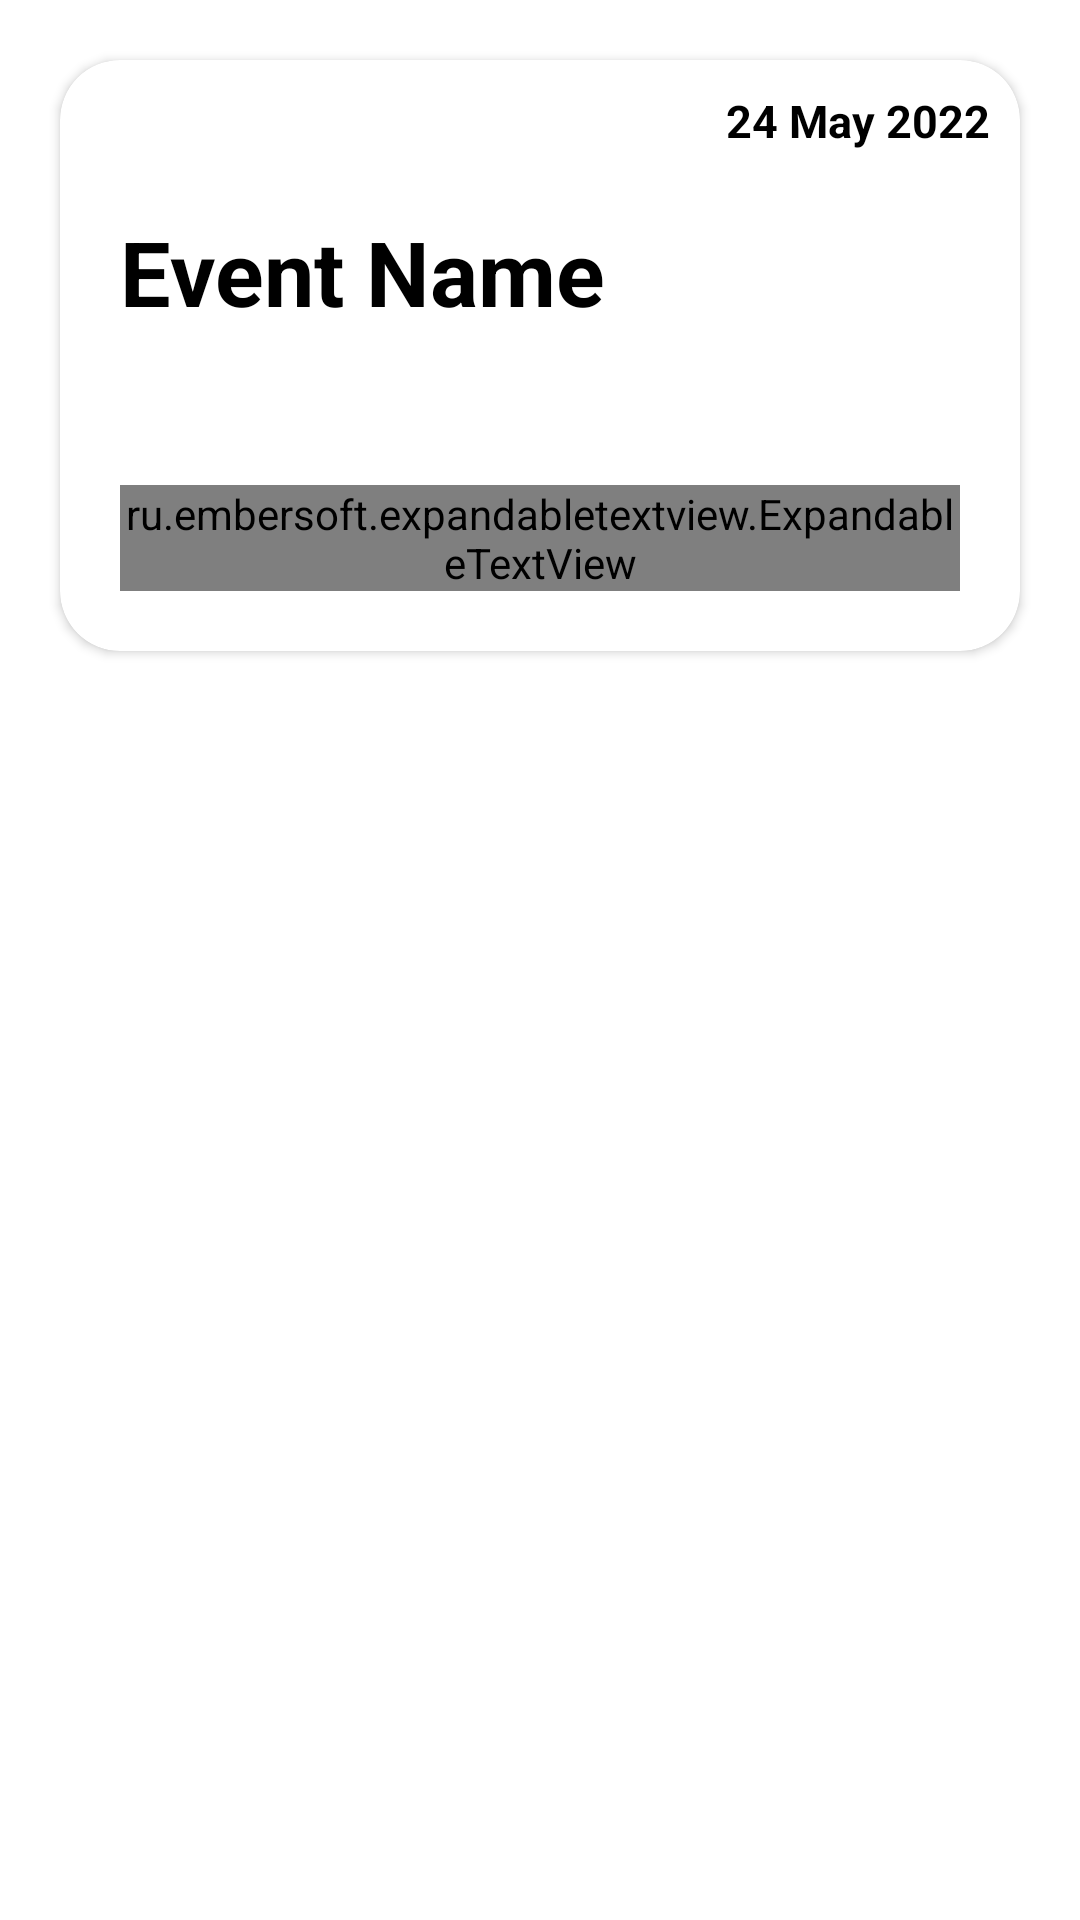

Here is an Android app screen rendered from its layout file. Give the layout XML and the strings, colors and styles it references.
<!-- AndroidManifest.xml: application theme Theme.CMS_CLUB_VER_1 -->
<!-- res/layout/event_row_new.xml -->
<?xml version="1.0" encoding="utf-8"?>
<androidx.appcompat.widget.LinearLayoutCompat xmlns:android="http://schemas.android.com/apk/res/android"
    xmlns:tools="http://schemas.android.com/tools"
    android:layout_width="match_parent"
    android:layout_height="wrap_content"
    xmlns:app="http://schemas.android.com/apk/res-auto"
    android:orientation="vertical">

    <androidx.cardview.widget.CardView
        android:layout_width="match_parent"
        android:layout_height="wrap_content"
        android:layout_centerHorizontal="true"
        android:layout_margin="20dp"
        android:layout_gravity="center"
        android:backgroundTint="@color/white"
        android:elevation="80dp"
        android:padding="10dp"
        app:cardCornerRadius="20dp">

        <androidx.appcompat.widget.LinearLayoutCompat
            android:layout_width="match_parent"
            android:layout_height="match_parent"
            android:orientation="vertical">

            <RelativeLayout
                android:layout_width="match_parent"
                android:layout_height="wrap_content">

                <TextView
                    android:id="@+id/date"
                    android:layout_width="wrap_content"
                    android:layout_height="wrap_content"
                    android:layout_alignParentEnd="true"
                    android:layout_centerVertical="true"
                    android:layout_marginStart="10dp"
                    android:layout_marginTop="10dp"
                    android:layout_marginEnd="10dp"
                    android:layout_marginBottom="10dp"
                    android:text="24 May 2022"
                    android:textColor="@color/black"
                    android:textSize="15sp"
                    android:textStyle="bold" />

            </RelativeLayout>

            <RelativeLayout
                android:layout_width="match_parent"
                android:layout_height="wrap_content">

                <TextView
                    android:id="@+id/eventName"
                    android:layout_width="wrap_content"
                    android:layout_height="wrap_content"
                    android:layout_alignParentStart="true"
                    android:layout_centerVertical="true"
                    android:layout_marginStart="20dp"
                    android:layout_marginBottom="20dp"
                    android:text="Event Name"
                    android:textAppearance="@style/Widget.AppCompat.Spinner.Underlined"
                    android:textColor="@color/black"
                    android:textSize="30sp"
                    android:textStyle="bold" />
            </RelativeLayout>

            <ImageView
                android:id="@+id/poster"
                android:layout_width="wrap_content"
                android:layout_height="wrap_content"
                android:layout_gravity="center"
                android:layout_marginTop="10dp"
                android:layout_marginLeft="10dp"
                android:layout_marginRight="10dp"
                android:layout_marginBottom="20dp"
                android:adjustViewBounds="true"
                tools:ignore="ContentDescription" />

            <RelativeLayout
                android:layout_width="match_parent"
                android:layout_height="wrap_content"
                android:layout_marginTop="11dp"
                android:layout_marginBottom="20dp">

                <ru.embersoft.expandabletextview.ExpandableTextView
                    android:id="@+id/expandable_description"
                    android:layout_width="match_parent"
                    android:layout_height="wrap_content"
                    android:layout_centerVertical="true"
                    android:layout_marginLeft="20dp"
                    android:layout_marginRight="20dp"
                    app:etv_animationTime="20"
                    app:etv_expandLines="0"
                    app:etv_showLine="false"
                    app:etv_textContentColor="@color/black"
                    app:etv_textContentSize="16sp"
                    app:etv_textExpand="See description"
                    app:etv_textShrink="Hide description"/>

            </RelativeLayout>

        </androidx.appcompat.widget.LinearLayoutCompat>


    </androidx.cardview.widget.CardView>

</androidx.appcompat.widget.LinearLayoutCompat>
<!-- resources referenced by this layout -->
<resources>
  <color name="black">#FF000000</color>
  <color name="white">#FFFFFFFF</color>
  <style name="Theme.CMS_CLUB_VER_1" parent="Theme.MaterialComponents.DayNight.NoActionBar">
          
          <item name="colorPrimary">#f18600</item>
          <item name="colorPrimaryVariant">#f18600</item>
          <item name="colorOnPrimary">@color/white</item>
          
          <item name="colorSecondary">@color/teal_200</item>
          <item name="colorSecondaryVariant">@color/teal_700</item>
          <item name="colorOnSecondary">@color/black</item>
          
          <item name="android:statusBarColor" tools:targetApi="l">@android:color/white</item>
          
      </style>
  <color name="teal_200">#FF03DAC5</color>
  <color name="teal_700">#FF018786</color>
</resources>
